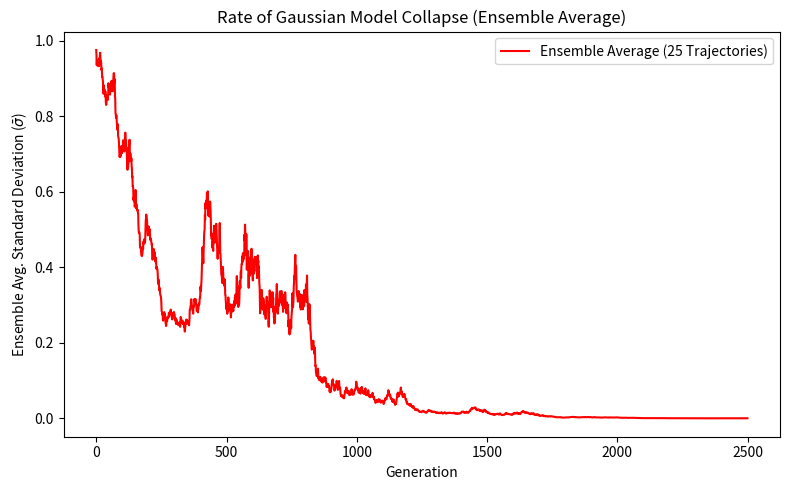

Recreate this plot in Python.
import numpy as np
import matplotlib.pyplot as plt
from tqdm import tqdm
import os 



def plot_and_save_ensemble_average(stds_data_array, num_trajectories):
    """
    Calculates the ensemble average of standard deviations across all trajectories,
    plots the result, and saves the data as a single column CSV file.
    
    stds_data_array: 2D NumPy array of standard deviations (trajectories x generations)
    num_trajectories: The number of trajectories used for the average
    """
    
   
    ensemble_average_stds = np.mean(stds_data_array, axis=0)
    
    
    
    fig, ax = plt.subplots(1, 1, figsize=(8, 5))
    ax.plot(ensemble_average_stds, color='red', label=f'Ensemble Average ({num_trajectories} Trajectories)')
    
    ax.set_xlabel('Generation')
    ax.set_ylabel(r'Ensemble Avg. Standard Deviation ($\bar{\sigma}$)')
    ax.set_title(f'Rate of Gaussian Model Collapse (Ensemble Average)')
    ax.legend()
    plt.tight_layout()
    plt.savefig('normal_collapse_average_plot.png')
    plt.show()

    
    
    avg_output_filename = 'gaussian_collapse_stds_AVERAGE_column.csv'
    
    
    np.savetxt(
        avg_output_filename, 
        ensemble_average_stds, 
        delimiter='\n', 
        header=f'Ensemble Average Standard Deviation (sigma) across {num_trajectories} trajectories. (One value per row/generation)',
        comments='# '
    )
    print(f"\nSuccessfully saved ensemble average (single column) to: {avg_output_filename}")





mu_0 = 0
sigma_0 = 1

def generate_normal_samples(mu, sigma, n):
    '''
    mu: mean
    sigma: standard deviation
    n: number of samples
    '''
    
    rng = np.random.default_rng()
    return rng.normal(mu, sigma, n)

def ml_estimate(samples):
    '''
    samples: array of samples
    '''
    return np.mean(samples), np.std(samples, ddof=1)

n = 100  
num_trajectories = 25   
num_generations = 2500  

means, stds = [], []
pbar = tqdm(total=num_trajectories * num_generations)


for _ in range(num_trajectories):
    mu, sigma = mu_0, sigma_0
    mean_arr, std_arr = [], []

    for _ in range(num_generations):
       
        samples = generate_normal_samples(mu, sigma, n)
        mu, sigma = ml_estimate(samples)
        mean_arr.append(mu)
        std_arr.append(sigma)
        pbar.update(1)

    means.append(mean_arr)
    stds.append(std_arr)

pbar.close()




std_data_array = np.array(stds)


plot_and_save_ensemble_average(std_data_array, num_trajectories)
